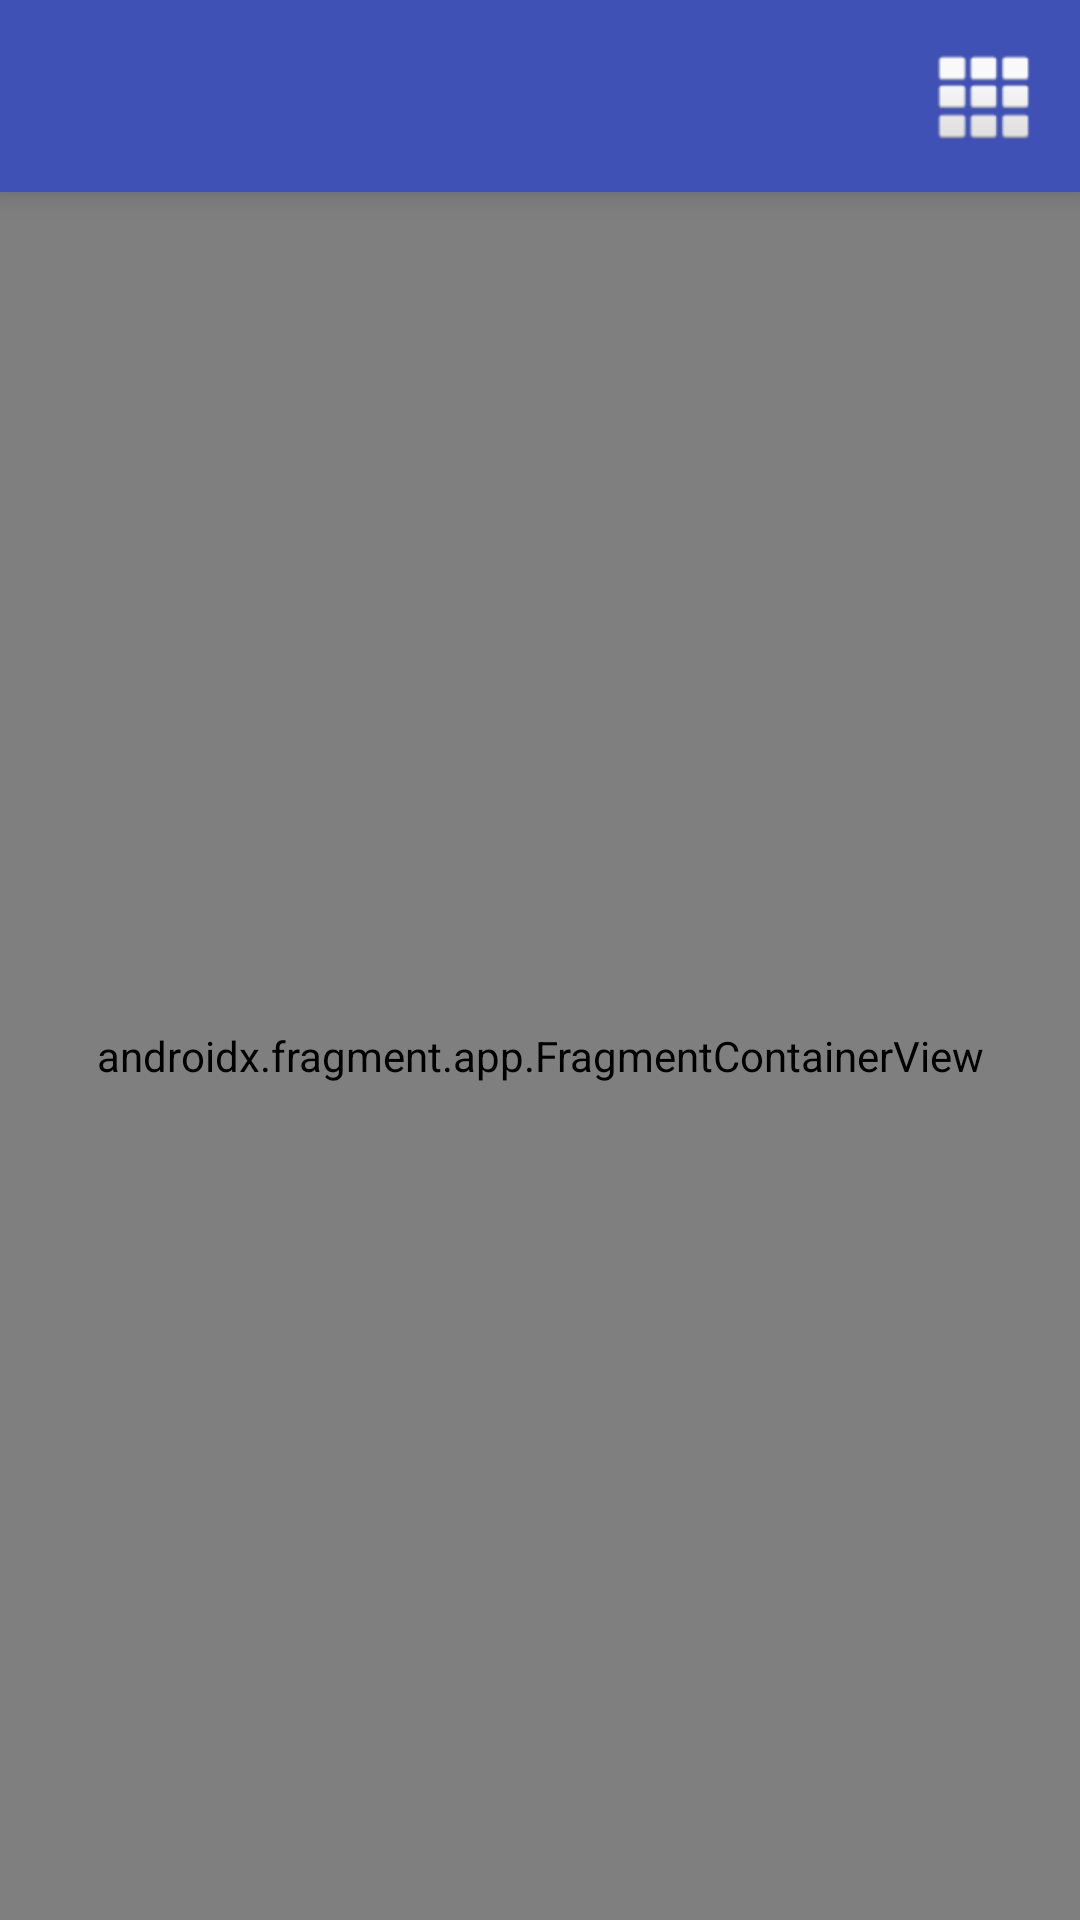

Layout XML and referenced resources for this Android screen:
<!-- AndroidManifest.xml: application theme AppTheme -->
<!-- res/layout/activity_articles.xml -->
<?xml version="1.0" encoding="utf-8"?>
<androidx.constraintlayout.widget.ConstraintLayout xmlns:android="http://schemas.android.com/apk/res/android"
    xmlns:app="http://schemas.android.com/apk/res-auto"
    xmlns:tools="http://schemas.android.com/tools"
    android:layout_width="match_parent"
    android:background="@android:color/white"
    android:layout_height="match_parent"
    tools:context=".mostpopular.presentation.ui.activities.ArticlesActivity">

    <RelativeLayout
        android:id="@+id/rlToolbar"
        android:layout_width="0dp"
        android:layout_height="wrap_content"
        android:background="@color/colorAccent"
        android:elevation="6dp"
        android:padding="16dp"
        app:layout_constraintEnd_toEndOf="parent"
        app:layout_constraintStart_toStartOf="parent"
        app:layout_constraintTop_toTopOf="parent">

        <TextView
            android:id="@+id/tvTitle"
            android:layout_width="match_parent"
            android:gravity="center"
            android:layout_height="wrap_content"
            android:layout_centerInParent="true"
            android:layout_marginStart="32dp"
            android:textColor="@android:color/white"
            android:textSize="17sp"
            android:layout_toStartOf="@+id/ivFilter"
            app:layout_constraintEnd_toEndOf="parent"
            app:layout_constraintStart_toStartOf="parent"
            app:layout_constraintTop_toTopOf="parent"
            tools:text="Title" />

        <ImageView
            android:id="@+id/ivFilter"
            android:layout_width="32dp"
            android:layout_height="32dp"
            android:layout_alignParentEnd="true"
            android:layout_centerVertical="true"
            android:src="@android:drawable/ic_dialog_dialer" />
    </RelativeLayout>

    <androidx.fragment.app.FragmentContainerView
        android:id="@+id/nav_host_fragment"
        android:name="androidx.navigation.fragment.NavHostFragment"
        android:layout_width="0dp"
        android:layout_height="0dp"
        app:defaultNavHost="true"
        app:layout_constraintBottom_toBottomOf="parent"
        app:layout_constraintLeft_toLeftOf="parent"
        app:layout_constraintRight_toRightOf="parent"
        app:layout_constraintTop_toBottomOf="@+id/rlToolbar"
        app:navGraph="@navigation/news_nav_graph" />

</androidx.constraintlayout.widget.ConstraintLayout>
<!-- resources referenced by this layout -->
<resources>
  <color name="colorAccent">#3F51B5</color>
  <style name="AppTheme" parent="Theme.AppCompat.Light.NoActionBar">
          
          <item name="colorPrimary">@color/colorPrimary</item>
          <item name="colorPrimaryDark">@color/colorPrimaryDark</item>
          <item name="colorAccent">@color/colorAccent</item>
      </style>
  <color name="colorPrimary">#3F51B5</color>
  <color name="colorPrimaryDark">#3F51B5</color>
</resources>
